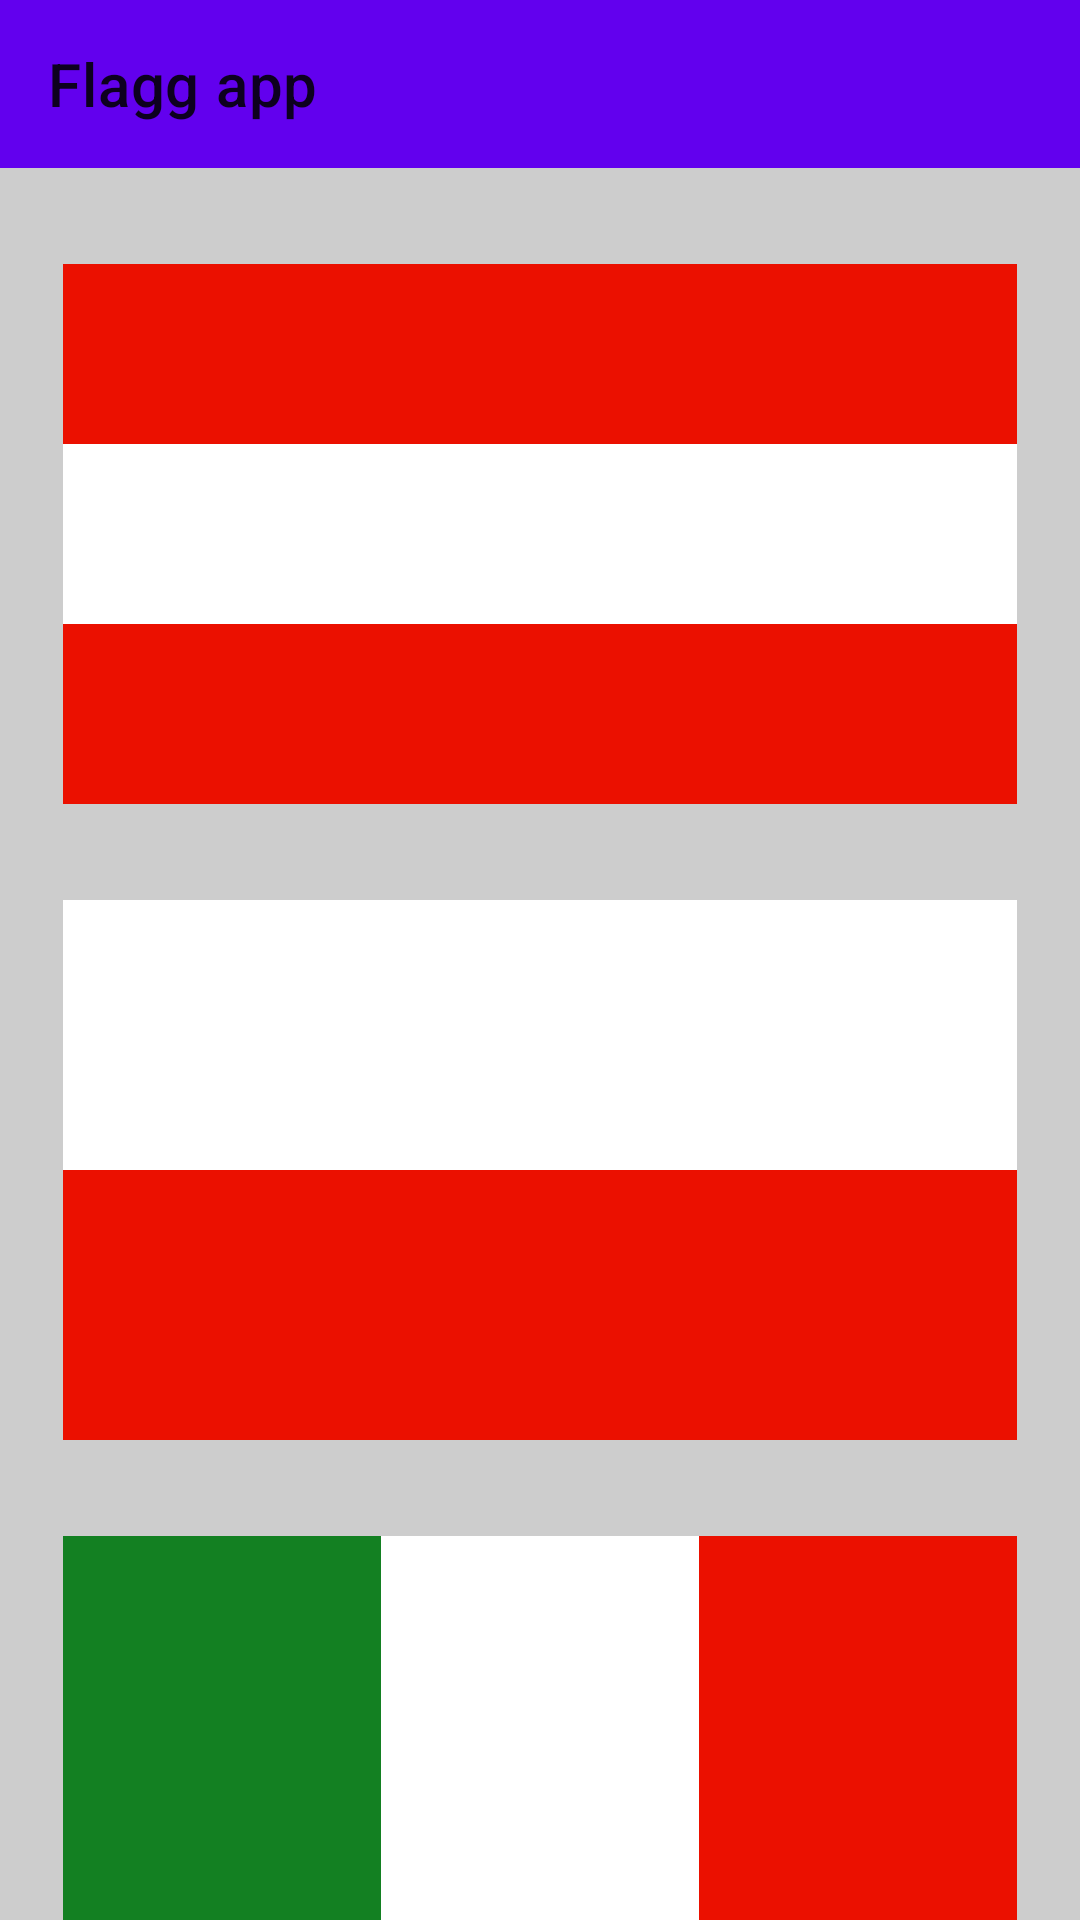

Here is an Android app screen rendered from its layout file. Give the layout XML and the strings, colors and styles it references.
<!-- AndroidManifest.xml: application theme Theme.ImageLoader_HW_31 -->
<!-- res/layout/activity_main_hw32.xml -->
<?xml version="1.0" encoding="utf-8"?>
<LinearLayout xmlns:android="http://schemas.android.com/apk/res/android"
    xmlns:app="http://schemas.android.com/apk/res-auto"
    xmlns:tools="http://schemas.android.com/tools"
    android:layout_width="match_parent"
    android:layout_height="match_parent"
    android:orientation="vertical">

    <com.google.android.material.appbar.AppBarLayout
        android:id="@+id/appBarLayout_HW_32"
        android:layout_width="match_parent"
        android:layout_height="wrap_content">

        <androidx.appcompat.widget.Toolbar
            android:id="@+id/toolBar_HW_32"
            android:layout_width="match_parent"
            android:layout_height="match_parent"
            android:fitsSystemWindows="true"
            app:navigationContentDescription="Back to the previous screen"
            app:navigationIcon="@drawable/ic_baseline_arrow_back_24"
            app:title="Flagg app" />

    </com.google.android.material.appbar.AppBarLayout>

    <androidx.core.widget.NestedScrollView
        android:layout_width="match_parent"
        android:layout_height="wrap_content"
        android:background="#CDCDCD"
        tools:context=".HomeWork_3.MainActivity_HW_3_2">

        <LinearLayout
            android:layout_width="350dp"
            android:layout_height="match_parent"
            android:layout_gravity="center_horizontal"
            android:layout_margin="16dp"
            android:orientation="vertical">

            
            <LinearLayout
                android:layout_width="match_parent"
                android:layout_height="180dp"
                android:layout_margin="16dp"
                android:background="#FFFFFF"
                android:orientation="vertical">

                <TextView
                    android:layout_width="match_parent"
                    android:layout_height="match_parent"
                    android:layout_weight="1"
                    android:background="@color/red" />

                <TextView
                    android:layout_width="match_parent"
                    android:layout_height="match_parent"
                    android:layout_weight="1"
                    android:background="@color/white" />

                <TextView
                    android:layout_width="match_parent"
                    android:layout_height="match_parent"
                    android:layout_weight="1"
                    android:background="@color/red" />
            </LinearLayout>

            
            <LinearLayout
                android:layout_width="match_parent"
                android:layout_height="180dp"
                android:layout_margin="16dp"
                android:background="#FFFFFF"
                android:orientation="vertical">

                <TextView
                    android:layout_width="match_parent"
                    android:layout_height="match_parent"
                    android:layout_weight="1"
                    android:background="@color/white" />

                <TextView
                    android:layout_width="match_parent"
                    android:layout_height="match_parent"
                    android:layout_weight="1"
                    android:background="@color/red" />
            </LinearLayout>

            
            <LinearLayout
                android:layout_width="match_parent"
                android:layout_height="180dp"
                android:layout_margin="16dp"
                android:background="#FFFFFF">

                <TextView
                    android:layout_width="match_parent"
                    android:layout_height="match_parent"
                    android:layout_weight="1"
                    android:background="@color/green" />

                <TextView
                    android:layout_width="match_parent"
                    android:layout_height="match_parent"
                    android:layout_weight="1"
                    android:background="@color/white" />

                <TextView
                    android:layout_width="match_parent"
                    android:layout_height="match_parent"
                    android:layout_weight="1"
                    android:background="@color/red" />
            </LinearLayout>

            
            <LinearLayout
                android:layout_width="match_parent"
                android:layout_height="180dp"
                android:layout_margin="16dp"
                android:background="#FFFFFF"
                android:orientation="vertical">

                <TextView
                    android:layout_width="match_parent"
                    android:layout_height="match_parent"
                    android:layout_weight="1"
                    android:background="@color/yellow" />

                <TextView
                    android:layout_width="match_parent"
                    android:layout_height="match_parent"
                    android:layout_weight="1.5"
                    android:background="@color/blue" />

                <TextView
                    android:layout_width="match_parent"
                    android:layout_height="match_parent"
                    android:layout_weight="1.5"
                    android:background="@color/red" />
            </LinearLayout>

            
            <include layout="@layout/madagascar_layout" />

            
            <LinearLayout
                android:layout_width="match_parent"
                android:layout_height="180dp"
                android:layout_margin="16dp"
                android:background="#FFFFFF"
                android:orientation="vertical">

                <TextView
                    android:layout_width="match_parent"
                    android:layout_height="match_parent"
                    android:layout_weight="1"
                    android:background="@color/red" />

                <TextView
                    android:layout_width="match_parent"
                    android:layout_height="match_parent"
                    android:layout_weight="1"
                    android:background="@color/white" />

                <TextView
                    android:layout_width="match_parent"
                    android:layout_height="match_parent"
                    android:layout_weight="0.75"
                    android:background="@color/fiol" />

                <TextView
                    android:layout_width="match_parent"
                    android:layout_height="match_parent"
                    android:layout_weight="1"
                    android:background="@color/white" />

                <TextView
                    android:layout_width="match_parent"
                    android:layout_height="match_parent"
                    android:layout_weight="1"
                    android:background="@color/red" />
            </LinearLayout>

            
            <include layout="@layout/denmark_layout" />

            
            <include layout="@layout/switzelend_layout" />

        </LinearLayout>
    </androidx.core.widget.NestedScrollView>
</LinearLayout>
<!-- res/layout/madagascar_layout.xml (included above) -->
<?xml version="1.0" encoding="utf-8"?>
<androidx.constraintlayout.widget.ConstraintLayout xmlns:android="http://schemas.android.com/apk/res/android"
    xmlns:app="http://schemas.android.com/apk/res-auto"
    xmlns:tools="http://schemas.android.com/tools"
    android:layout_width="match_parent"
    android:layout_height="180dp"
    android:layout_margin="16dp"
    android:background="#FFFFFF"
    android:orientation="vertical"
    tools:layout_editor_absoluteX="16dp">

    <TextView
        android:id="@+id/madagascar_green"
        android:layout_width="0dp"
        android:layout_height="0dp"
        android:background="@color/green"
        app:layout_constraintBottom_toBottomOf="parent"
        app:layout_constraintEnd_toEndOf="parent"
        app:layout_constraintHorizontal_bias="0.0"
        app:layout_constraintStart_toStartOf="@+id/madagascar_red"
        app:layout_constraintTop_toBottomOf="@+id/madagascar_red" />

    <TextView
        android:id="@+id/madagascar_red"
        android:layout_width="0dp"
        android:layout_height="0dp"
        android:background="@color/red"
        app:layout_constraintBottom_toTopOf="@+id/madagascar_green"
        app:layout_constraintEnd_toEndOf="parent"
        app:layout_constraintHorizontal_bias="0.5"
        app:layout_constraintHorizontal_weight="1.5"
        app:layout_constraintStart_toEndOf="@+id/madagascar_white"
        app:layout_constraintTop_toTopOf="parent"
        app:layout_constraintVertical_chainStyle="spread" />

    <TextView
        android:id="@+id/madagascar_white"
        android:layout_width="0dp"
        android:layout_height="0dp"
        android:background="@color/white"
        app:layout_constraintBottom_toBottomOf="parent"
        app:layout_constraintEnd_toStartOf="@+id/madagascar_red"
        app:layout_constraintHorizontal_bias="0.5"
        app:layout_constraintHorizontal_chainStyle="spread"
        app:layout_constraintHorizontal_weight="1"
        app:layout_constraintStart_toStartOf="parent"
        app:layout_constraintTop_toTopOf="parent"
        app:layout_constraintVertical_bias="0.0" />
</androidx.constraintlayout.widget.ConstraintLayout>
<!-- res/layout/denmark_layout.xml (included above) -->
<?xml version="1.0" encoding="utf-8"?>
<androidx.constraintlayout.widget.ConstraintLayout xmlns:android="http://schemas.android.com/apk/res/android"
    xmlns:app="http://schemas.android.com/apk/res-auto"
    xmlns:tools="http://schemas.android.com/tools"
    android:layout_width="match_parent"
    android:layout_height="180dp"
    android:layout_margin="16dp"
    android:background="@color/red"
    android:orientation="vertical"
    tools:layout_editor_absoluteX="16dp">

    <TextView
        android:id="@+id/swittheland_white_1"
        android:layout_width="0dp"
        android:layout_height="0dp"
        android:background="@color/white"
        app:layout_constraintBottom_toTopOf="@+id/transperent_view_2"
        app:layout_constraintEnd_toStartOf="@+id/switthaland_white_2"
        app:layout_constraintHorizontal_bias="0.5"
        app:layout_constraintHorizontal_chainStyle="spread"
        app:layout_constraintHorizontal_weight="0.8"
        app:layout_constraintVertical_weight="0.6"
        app:layout_constraintStart_toStartOf="@+id/transperent_view_1"
        app:layout_constraintTop_toBottomOf="@+id/transperent_view_1" />

    <TextView
        android:id="@+id/switthaland_white_2"
        android:layout_width="0dp"
        android:layout_height="match_parent"
        android:background="@color/white"
        app:layout_constraintBottom_toBottomOf="parent"
        app:layout_constraintEnd_toStartOf="@+id/denmark_white_3"
        app:layout_constraintHorizontal_bias="0.5"
        app:layout_constraintHorizontal_weight="0.3"
        app:layout_constraintStart_toEndOf="@+id/swittheland_white_1"
        app:layout_constraintTop_toTopOf="parent" />

    <TextView
        android:id="@+id/denmark_white_3"
        android:layout_width="0dp"
        android:layout_height="0dp"
        android:background="@color/white"
        app:layout_constraintBottom_toBottomOf="@+id/swittheland_white_1"
        app:layout_constraintEnd_toEndOf="parent"
        app:layout_constraintHorizontal_bias="0.5"
        app:layout_constraintHorizontal_weight="2"
        app:layout_constraintStart_toEndOf="@+id/switthaland_white_2"
        app:layout_constraintTop_toTopOf="@+id/swittheland_white_1" />

    <TextView
        android:id="@+id/transperent_view_1"
        android:layout_width="wrap_content"
        android:layout_height="0dp"
        android:text="TextView"
        android:visibility="invisible"
        app:layout_constraintBottom_toTopOf="@+id/swittheland_white_1"
        app:layout_constraintStart_toStartOf="parent"
        app:layout_constraintTop_toTopOf="parent"
        app:layout_constraintVertical_weight="1.4" />

    <TextView
        android:id="@+id/transperent_view_2"
        android:layout_width="wrap_content"
        android:layout_height="0dp"
        android:text="TextView"
        android:visibility="invisible"
        app:layout_constraintBottom_toBottomOf="parent"
        app:layout_constraintStart_toStartOf="@+id/transperent_view_1"
        app:layout_constraintTop_toBottomOf="@+id/swittheland_white_1"
        app:layout_constraintVertical_weight="1.4" />
</androidx.constraintlayout.widget.ConstraintLayout>
<!-- res/layout/switzelend_layout.xml (included above) -->
<?xml version="1.0" encoding="utf-8"?>
<androidx.constraintlayout.widget.ConstraintLayout xmlns:android="http://schemas.android.com/apk/res/android"
    xmlns:app="http://schemas.android.com/apk/res-auto"
    xmlns:tools="http://schemas.android.com/tools"
    android:layout_width="match_parent"
    android:layout_height="180dp"
    android:layout_margin="16dp"
    android:background="@color/red"
    android:orientation="vertical"
    tools:layout_editor_absoluteX="16dp">

    <TextView
        android:id="@+id/swittheland_white_1"
        android:layout_width="30dp"
        android:layout_height="100dp"
        android:background="@color/white"
        android:gravity="center_horizontal"
        app:layout_constraintBottom_toBottomOf="parent"
        app:layout_constraintEnd_toEndOf="parent"
        app:layout_constraintStart_toStartOf="parent"
        app:layout_constraintTop_toTopOf="parent" />

    <TextView
        android:id="@+id/switthaland_white_2"
        android:layout_width="100dp"
        android:layout_height="30dp"
        android:background="@color/white"
        android:gravity="center_horizontal"
        app:layout_constraintBottom_toBottomOf="parent"
        app:layout_constraintEnd_toEndOf="parent"
        app:layout_constraintStart_toStartOf="parent"
        app:layout_constraintTop_toTopOf="parent" />

</androidx.constraintlayout.widget.ConstraintLayout>
<!-- resources referenced by this layout -->
<resources>
  <color name="blue">#0227DB</color>
  <color name="fiol">#322053</color>
  <color name="green">#138022</color>
  <color name="red">#EB1000</color>
  <color name="white">#FFFFFFFF</color>
  <color name="yellow">#FFEE00</color>
  <style name="Theme.ImageLoader_HW_31" parent="Theme.MaterialComponents.DayNight.NoActionBar">
          
          <item name="colorPrimary">@color/purple_500</item>
          <item name="colorPrimaryVariant">@color/purple_700</item>
          <item name="colorOnPrimary">@color/white</item>
          
          <item name="colorSecondary">@color/teal_200</item>
          <item name="colorSecondaryVariant">@color/teal_700</item>
          <item name="colorOnSecondary">@color/black</item>
          
          <item name="android:statusBarColor" tools:targetApi="l">?attr/colorPrimaryVariant</item>
          
          
          <item name="materialButtonStyle">@style/MyButtonStyle</item>
          
      </style>
  <color name="purple_500">#FF6200EE</color>
  <color name="purple_700">#FF3700B3</color>
  <color name="teal_200">#FF03DAC5</color>
  <color name="teal_700">#FF018786</color>
  <color name="black">#FF000000</color>
  <style name="MyButtonStyle" parent="Widget.MaterialComponents.Button">
          <item name="textAllCaps">false</item>
      </style>
</resources>
